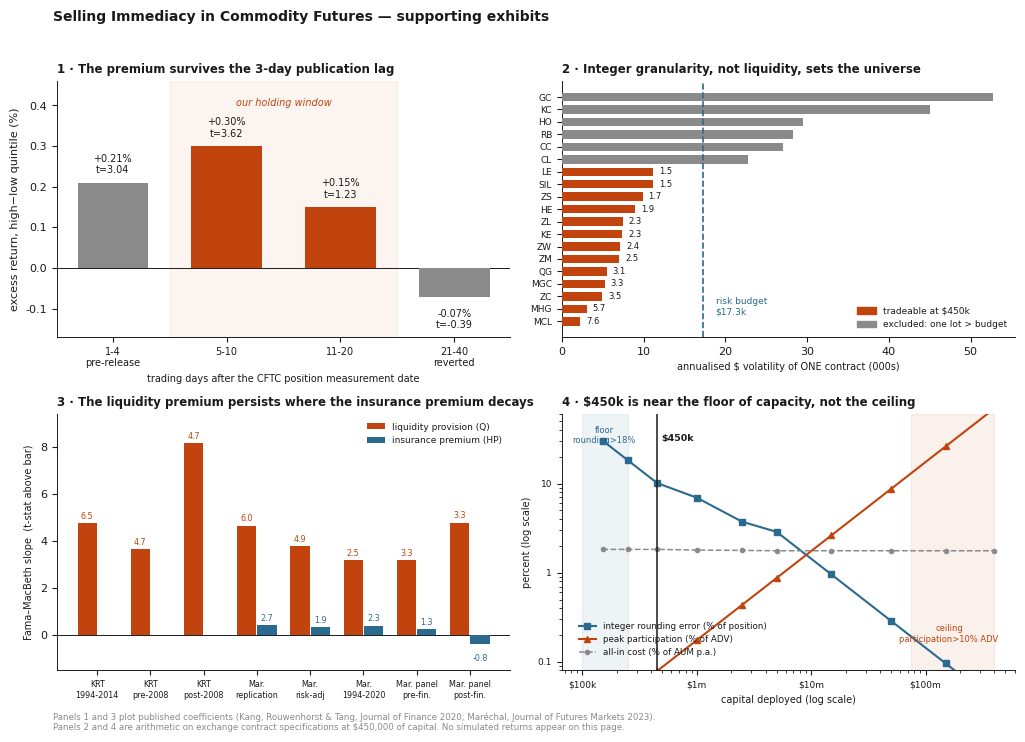

Recreate this plot in Python. (Note: this script raises an exception after producing the figure.)
"""
exhibits.py — the four appendix exhibits.

Nothing here is simulated. Panels 1 and 3 plot published coefficients; panels 2 and 4 are
arithmetic on real contract multipliers and the cost model in immediacy.py. Every number
is traceable to a source or to a line of arithmetic in this file.
"""
import numpy as np
import pandas as pd
import matplotlib
matplotlib.use("Agg")
import matplotlib.pyplot as plt
from matplotlib.patches import Patch

INK, MUTE, ACC, NEG = "#1a1a1a", "#8a8a8a", "#c1440e", "#2b6a8f"
plt.rcParams.update({
    "font.family": "DejaVu Sans", "font.size": 8,
    "axes.edgecolor": INK, "axes.linewidth": 0.7, "axes.labelcolor": INK,
    "xtick.color": INK, "ytick.color": INK, "text.color": INK,
    "axes.spines.top": False, "axes.spines.right": False,
})

CAPITAL = 450_000.0
RISK_BUDGET = 17_308.0   # CAPITAL * 0.20 * 2.5 / 13

# ---------------------------------------------------------------------------------
# Contract reference data. Multipliers and ticks are exact. Prices, volatilities and
# ADV are representative mid-2026 levels; the code recomputes them live at runtime.
# ---------------------------------------------------------------------------------
# name, multiplier, price, ann vol, ADV(lots), tick$, comm/side, included
REF = [
    ("MCL", 100,    65.0,  0.35,  60_000,  1.00, 0.75, True),
    ("QG",  2_500,   4.0,  0.55,   4_000, 12.50, 0.75, True),
    ("MGC", 10,   3_300.0, 0.16,  15_000,  1.00, 0.75, True),
    ("SIL", 1_000,  40.0,  0.28,   4_000,  5.00, 0.75, True),
    ("MHG", 2_500,   5.50, 0.22,   8_000,  1.25, 0.75, True),
    ("ZC",  5_000,   4.50, 0.22, 350_000, 12.50, 1.50, True),
    ("ZW",  5_000,   5.50, 0.26, 120_000, 12.50, 1.50, True),
    ("KE",  5_000,   5.50, 0.27,  35_000, 12.50, 1.50, True),
    ("ZS",  5_000,  11.00, 0.18, 200_000, 12.50, 1.50, True),
    ("ZM",  100,   320.0,  0.22, 100_000, 10.00, 1.50, True),
    ("ZL",  60_000,  0.50, 0.25, 130_000,  6.00, 1.50, True),
    ("LE",  40_000,  2.00, 0.14,  50_000, 10.00, 1.50, True),
    ("HE",  40_000,  0.90, 0.25,  40_000, 10.00, 1.50, True),
    # excluded — one lot carries more risk than the whole per-instrument budget
    ("CC",  10,   6_000.0, 0.45,  30_000, 10.00, 1.50, False),
    ("KC",  37_500, 3.00,  0.40,  25_000, 18.75, 1.50, False),
    ("HO",  42_000, 2.20,  0.32, 100_000,  4.20, 1.50, False),
    ("RB",  42_000, 2.10,  0.32, 100_000,  4.20, 1.50, False),
    ("GC",  100,  3_300.0, 0.16, 250_000, 10.00, 1.50, False),
    ("CL",  1_000,  65.0,  0.35, 900_000, 10.00, 1.50, False),
]
COLS = ["sym", "mult", "px", "vol", "adv", "tick", "comm", "incl"]
ref = pd.DataFrame(REF, columns=COLS)
ref["notional"] = ref["mult"] * ref["px"]
ref["dvol"] = ref["notional"] * ref["vol"]              # annualised $ vol per lot
ref["lots"] = RISK_BUDGET / ref["dvol"]                 # lots at full forecast


def panel1(ax):
    """
    KRT (JF 2020) Table 4: quintile spread on hedger net trading, by event window.
    The argument: the premium is not consumed before the report is public. Roughly
    three quarters of it accrues AFTER release, in a window we can actually reach.
    """
    seg = [("1-4\npre-release", 0.21, 3.04, MUTE),
           ("5-10", 0.30, 3.62, ACC),
           ("11-20", 0.15, 1.23, ACC),
           ("21-40\nreverted", -0.07, -0.39, MUTE)]
    x = np.arange(len(seg))
    vals = [s[1] for s in seg]
    ax.bar(x, vals, color=[s[3] for s in seg], width=0.62, zorder=3)
    for i, (lab, v, t, _) in enumerate(seg):
        ax.text(i, v + (0.018 if v > 0 else -0.03), f"{v:+.2f}%\nt={t:.2f}",
                ha="center", va="bottom" if v > 0 else "top", fontsize=7)
    ax.axhline(0, color=INK, lw=0.7)
    ax.axvspan(0.5, 2.5, color=ACC, alpha=0.06, zorder=0)
    ax.text(1.5, 0.40, "our holding window", ha="center", fontsize=7,
            color=ACC, style="italic")
    ax.set_xticks(x); ax.set_xticklabels([s[0] for s in seg], fontsize=7)
    ax.set_ylim(-0.17, 0.46)
    ax.set_ylabel("excess return, high−low quintile (%)")
    ax.set_title("1 · The premium survives the 3-day publication lag",
                 fontsize=8.5, loc="left", weight="bold")
    ax.set_xlabel("trading days after the CFTC position measurement date", fontsize=7)


def panel2(ax):
    """
    One lot's annualised dollar volatility against the per-instrument risk budget.
    The argument: the universe is set by integer granularity, not by liquidity. Coffee
    and cocoa trade tens of thousands of lots a day and are still untradeable here.
    """
    d = ref.sort_values("dvol")
    y = np.arange(len(d))
    cols = [ACC if i else MUTE for i in d["incl"]]
    ax.barh(y, d["dvol"] / 1000, color=cols, height=0.68, zorder=3)
    ax.axvline(RISK_BUDGET / 1000, color=NEG, lw=1.2, ls="--", zorder=4)
    ax.text(RISK_BUDGET / 1000 + 1.5, 0.4, f"risk budget\n${RISK_BUDGET/1000:.1f}k",
            fontsize=6.5, color=NEG, va="bottom")
    for i, (_, r) in enumerate(d.iterrows()):
        if r["lots"] >= 1:
            ax.text(r["dvol"] / 1000 + 0.7, i, f"{r['lots']:.1f}", fontsize=6,
                    va="center", color=INK)
    ax.set_yticks(y); ax.set_yticklabels(d["sym"], fontsize=6.5)
    ax.set_xlabel("annualised $ volatility of ONE contract (000s)", fontsize=7)
    ax.set_title("2 · Integer granularity, not liquidity, sets the universe",
                 fontsize=8.5, loc="left", weight="bold")
    ax.legend(handles=[Patch(color=ACC, label="tradeable at $450k"),
                       Patch(color=MUTE, label="excluded: one lot > budget")],
              fontsize=6.5, loc="lower right", frameon=False)


def panel3(ax):
    """
    Liquidity coefficient (Q) versus insurance coefficient (HP-bar) across published
    specifications and sub-periods. The argument: the premium we are harvesting is
    stable to rising; the textbook one next to it decays to zero post-financialisation.
    Sources: KRT JF 2020 Tables 3/6 and Appendix A1; Marechal JFM 2023 Tables 5/6.
    """
    specs = ["KRT\n1994-2014", "KRT\npre-2008", "KRT\npost-2008",
             "Mar.\nreplication", "Mar.\nrisk-adj", "Mar.\n1994-2020",
             "Mar. panel\npre-fin.", "Mar. panel\npost-fin."]
    q   = [4.77, 3.66, 8.17, 4.66, 3.80, 3.20, 3.19, 4.79]
    qt  = [6.55, 4.67, 4.69, 5.97, 4.91, 2.49, 3.26, 3.31]
    hp  = [np.nan, np.nan, np.nan, 0.43, 0.34, 0.41, 0.25, -0.37]
    hpt = [np.nan, np.nan, np.nan, 2.67, 1.93, 2.33, 1.34, -0.76]

    x = np.arange(len(specs))
    ax.bar(x - 0.19, q, width=0.36, color=ACC, zorder=3, label="liquidity provision (Q)")
    ax.bar(x + 0.19, np.nan_to_num(hp), width=0.36, color=NEG, zorder=3,
           label="insurance premium (HP)")
    for i, (a, b) in enumerate(zip(q, qt)):
        ax.text(i - 0.19, a + 0.18, f"{b:.1f}", ha="center", fontsize=5.8, color=ACC)
    for i, (a, b) in enumerate(zip(hp, hpt)):
        if np.isfinite(a):
            ax.text(i + 0.19, a + (0.18 if a > 0 else -0.75), f"{b:.1f}", ha="center",
                    fontsize=5.8, color=NEG)
    ax.axhline(0, color=INK, lw=0.7)
    ax.set_ylim(-1.5, 9.4)
    ax.set_xticks(x); ax.set_xticklabels(specs, fontsize=5.8)
    ax.set_ylabel("Fama–MacBeth slope  (t-stat above bar)", fontsize=7)
    ax.set_title("3 · The liquidity premium persists where the insurance premium decays",
                 fontsize=8.5, loc="left", weight="bold")
    ax.legend(fontsize=6.5, frameon=False, loc="upper right")


def capacity_curve():
    """
    What actually changes with AUM.

      cost   : contract-sides scale linearly with capital, so cost as a % of AUM is
               nearly FLAT. It falls only where a micro position grows past ~10 lots and
               can be replaced by the full-size contract, which cuts commission per unit
               of notional by 5x while leaving spread per unit of notional unchanged.
      rounding: falls steeply. This is what sets the FLOOR.
      participation: rises. This is what sets the CEILING.

    Turnover of 85 contract-sides per name per year is measured from the engine, not
    assumed; see immediacy.py smoke diagnostics.
    """
    SIDES_PER_NAME = 85.0
    IMPACT_MULT = 1.4          # impact ~ 29% of total cost, measured
    inc = ref[ref.incl].copy()
    base_budget = 450_000 * 0.20 * 2.5 / 13
    base_lots = base_budget / inc["dvol"].to_numpy()

    aums = np.array([150e3, 250e3, 450e3, 1e6, 2.5e6, 5e6, 15e6, 50e6, 150e6, 400e6])
    micro = np.array([s in ("MCL", "MGC", "SIL", "MHG") for s in inc["sym"]])
    rows = []
    for a in aums:
        lots = (a * 0.20 * 2.5 / 13) / inc["dvol"].to_numpy()
        upsize = micro & (lots > 10)                       # swap micro -> full size
        eff_lots = np.where(upsize, lots / 10, lots)
        comm = np.where(upsize, 1.50, inc["comm"].to_numpy())
        tick = np.where(upsize, inc["tick"].to_numpy() * 10, inc["tick"].to_numpy())
        adv = np.where(upsize, inc["adv"].to_numpy() / 6, inc["adv"].to_numpy())

        sides = SIDES_PER_NAME * eff_lots / base_lots      # scales with position size
        cost = np.sum(sides * (comm + 0.5 * tick)) * IMPACT_MULT
        rerr = np.mean(np.clip(0.25 / np.maximum(eff_lots, 0.01), 0, 1))
        part = np.max(eff_lots / adv)
        rows.append(dict(aum=a, cost_pct=cost / a, round_err=rerr,
                         median_lots=np.median(eff_lots), max_participation=part))
    return pd.DataFrame(rows)


def panel4(ax):
    """
    The argument: $450k sits near the FLOOR of this strategy's capacity, not the
    ceiling. Cost per unit of capital is scale-invariant; what scale buys is precision.
    """
    cap = capacity_curve()
    ax.plot(cap["aum"], cap["round_err"] * 100, "s-", color=NEG, lw=1.5, ms=4,
            label="integer rounding error (% of position)")
    ax.plot(cap["aum"], cap["max_participation"] * 100, "^-", color=ACC, lw=1.5, ms=4,
            label="peak participation (% of ADV)")
    ax.plot(cap["aum"], cap["cost_pct"] * 100, "o--", color=MUTE, lw=1.1, ms=3,
            label="all-in cost (% of AUM p.a.)")
    ax.set_xscale("log"); ax.set_yscale("log")
    ax.set_ylim(0.08, 60)
    ax.axvspan(1e5, 2.5e5, color=NEG, alpha=0.08)
    ax.axvspan(7.5e7, 4e8, color=ACC, alpha=0.08)
    ax.axvline(450e3, color=INK, lw=1.1)
    ax.text(4.9e5, 30, "$450k", fontsize=6.8, color=INK, weight="bold")
    ax.text(1.55e5, 45, "floor\nrounding>18%", fontsize=6, color=NEG, ha="center", va="top")
    ax.text(1.6e8, 0.16, "ceiling\nparticipation>10% ADV", fontsize=6,
            color=ACC, ha="center", va="bottom")
    ax.set_xlabel("capital deployed (log scale)", fontsize=7)
    ax.set_ylabel("percent (log scale)", fontsize=7)
    ax.set_title("4 · $450k is near the floor of capacity, not the ceiling",
                 fontsize=8.5, loc="left", weight="bold")
    ax.legend(fontsize=6.3, frameon=False, loc="lower left",
              bbox_to_anchor=(0.02, 0.02))
    ax.set_xticks([1e5, 1e6, 1e7, 1e8])
    ax.set_xticklabels(["$100k", "$1m", "$10m", "$100m"], fontsize=6.5)
    ax.set_yticks([0.1, 1, 10]); ax.set_yticklabels(["0.1", "1", "10"], fontsize=6.5)
    return cap


def main():
    fig, axes = plt.subplots(2, 2, figsize=(10.5, 7.4))
    panel1(axes[0, 0]); panel2(axes[0, 1]); panel3(axes[1, 0]); cap = panel4(axes[1, 1])
    fig.suptitle("Selling Immediacy in Commodity Futures — supporting exhibits",
                 fontsize=10, weight="bold", x=0.062, ha="left", y=0.985)
    fig.text(0.062, 0.012,
             "Panels 1 and 3 plot published coefficients (Kang, Rouwenhorst & Tang, "
             "Journal of Finance 2020; Maréchal, Journal of Futures Markets 2023).\n"
             "Panels 2 and 4 are arithmetic on exchange contract specifications at "
             "$450,000 of capital. No simulated returns appear on this page.",
             fontsize=6.2, color=MUTE)
    fig.tight_layout(rect=[0.01, 0.03, 0.99, 0.965])
    fig.savefig("/home/claude/build/exhibits.png", dpi=200)
    fig.savefig("/home/claude/build/exhibits.pdf")

    print(ref[["sym", "notional", "dvol", "lots", "incl"]].round(2).to_string(index=False))
    print()
    print(cap.round(4).to_string(index=False))


if __name__ == "__main__":
    main()
